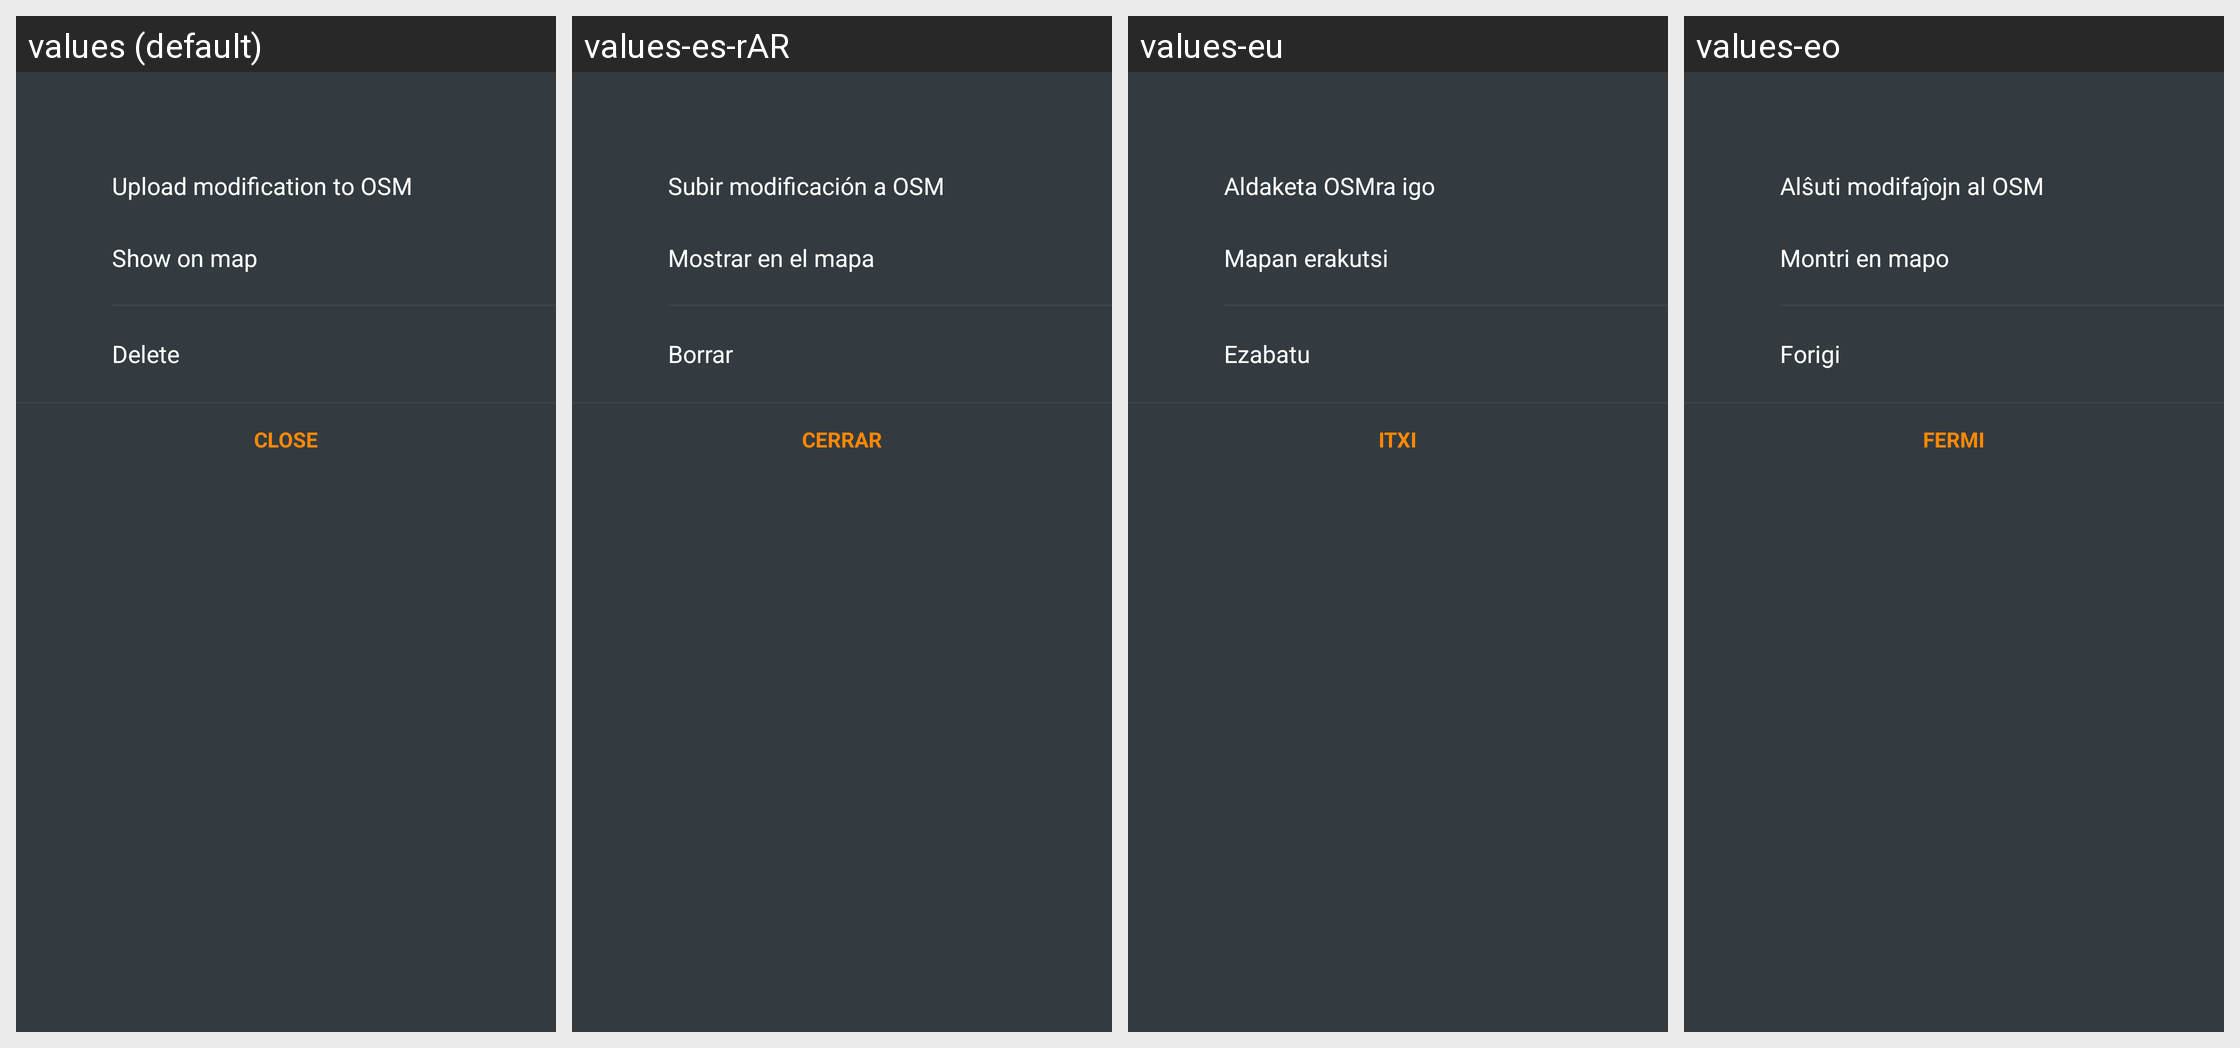

Strings drawn on this Android screen and how each of the app's shown locales translates them:
Android screen res/layout/fragment_osm_edit_options_bottom_sheet_dialog.xml rendered under 4 locales, left to right: values (default), values-es-rAR, values-eu, values-eo. Device: Nexus 5 (rendered at 1080×1920; each locale shown at half size, 540×960, under a caption strip naming it); theme OsmandDarkTheme.
Other locales in the repository, not shown: values-af, values-ar, values-az, values-be, values-be-rBY, values-bg, values-bn, values-bs, values-ca, values-cs, values-cy, values-da, values-de, values-el, values-en-rGB, values-es, values-es-rUS, values-et, values-fa, values-fi, values-fr, values-gl, values-he, values-hr, values-hu, values-hy, values-id, values-is, values-it, values-ja, values-ka, values-kn, values-ko, values-ku, values-lt, values-lv, values-ml, values-mr, values-nb, values-nl, values-nn, values-pl, values-pt, values-pt-rBR, values-ro, values-ru, values-sc, values-sk, values-sl, values-sq, values-sr, values-sv, values-tr, values-uk, values-vi, values-zh-rCN, values-zh-rTW.
Strings drawn on this screen, with the default value and each locale's value (text and hints the layout hard-codes, and strings that could not be matched under every locale, appear in the picture but are not listed):

shared_string_show_on_map
  values: Show on map
  values-es-rAR: Mostrar en el mapa
  values-eu: Mapan erakutsi
  values-eo: Montri en mapo

shared_string_delete
  values: Delete
  values-es-rAR: Borrar
  values-eu: Ezabatu
  values-eo: Forigi

shared_string_close
  values: Close
  values-es-rAR: Cerrar
  values-eu: Itxi
  values-eo: Fermi
